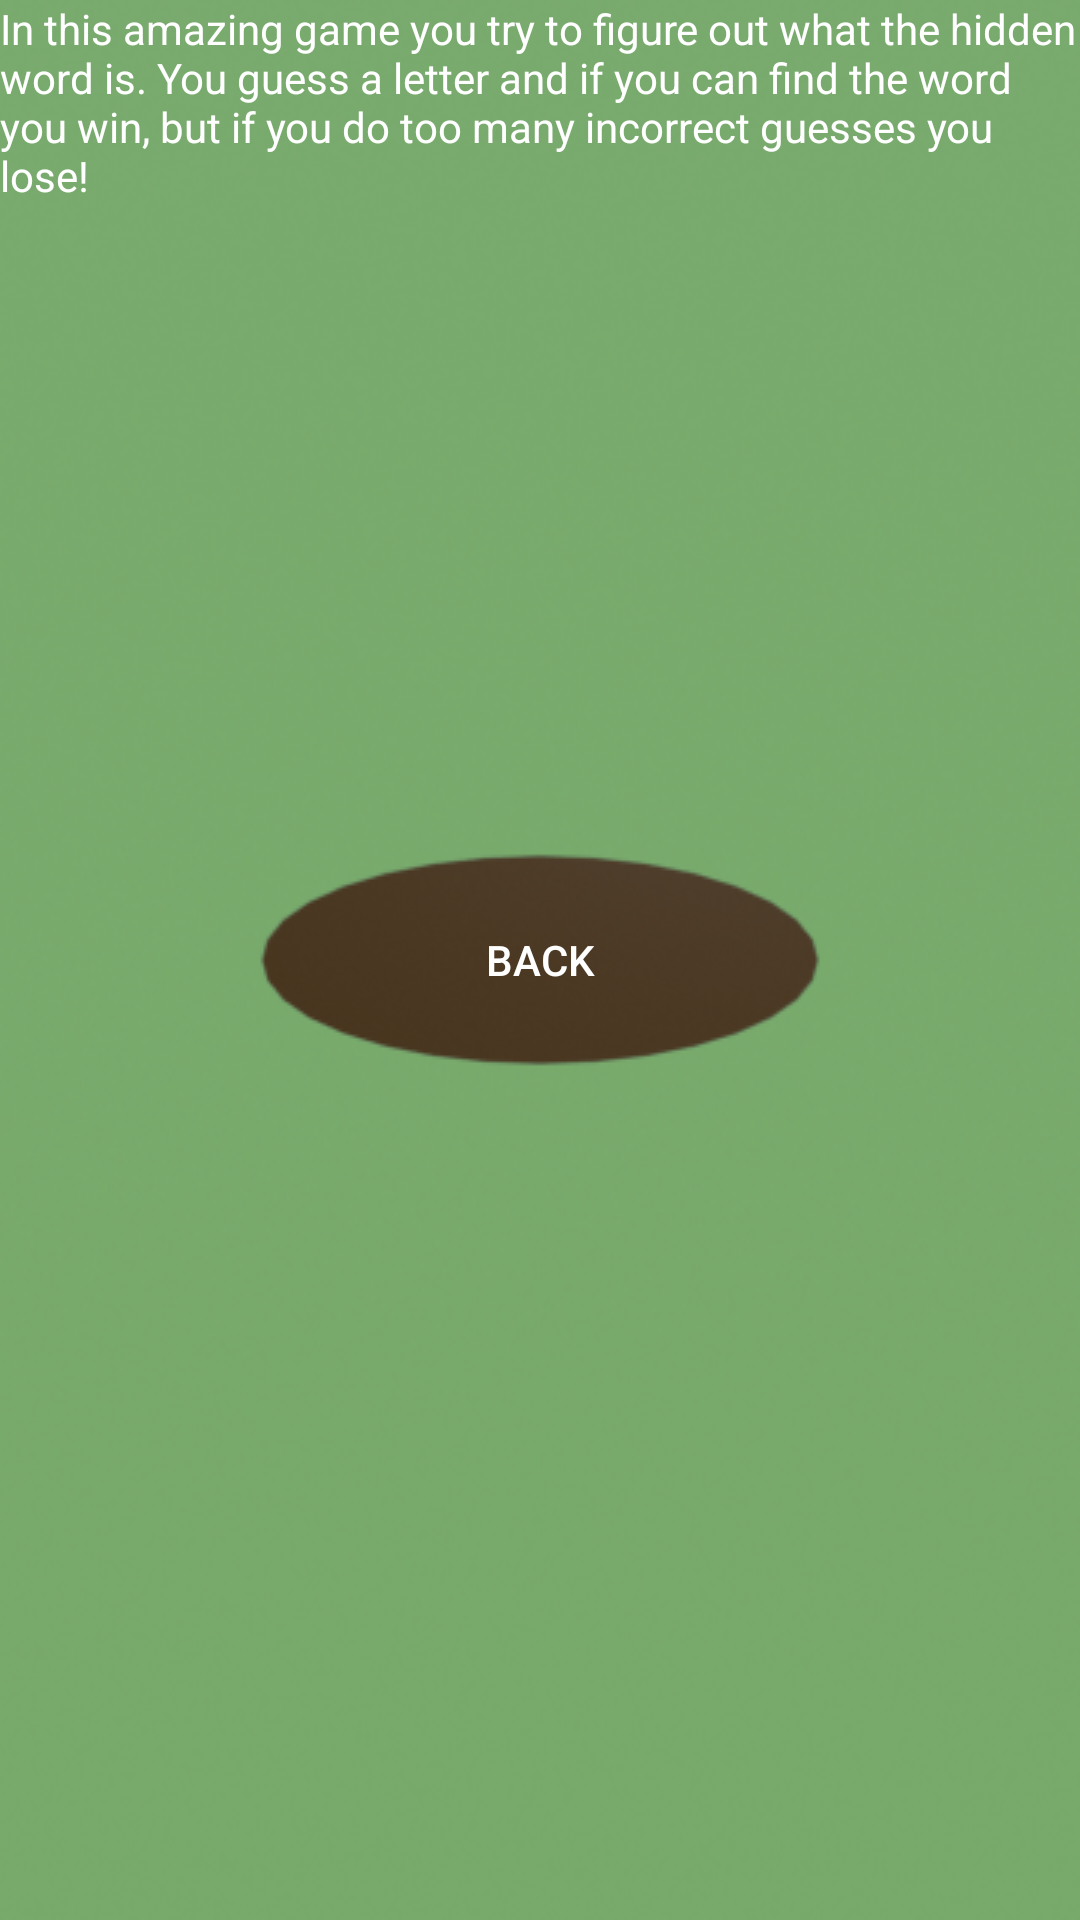

Write the Android layout XML for this screen, with the resource values it uses.
<!-- AndroidManifest.xml: application theme ActionBarTheme -->
<!-- res/layout/activity_about.xml -->
<?xml version="1.0" encoding="utf-8"?>
<RelativeLayout xmlns:android="http://schemas.android.com/apk/res/android"
    xmlns:app="http://schemas.android.com/apk/res-auto"
    xmlns:tools="http://schemas.android.com/tools"
    android:layout_width="match_parent"
    android:layout_height="match_parent"
    tools:context=".AboutActivity">

    <ImageView
        android:id="@+id/header"
        android:layout_width="match_parent"
        android:layout_height="match_parent"
        android:scaleType="fitXY"
        android:src="@drawable/hangmanbackground" />

    <TextView
        android:id="@+id/about"
        android:layout_width="wrap_content"
        android:layout_height="wrap_content"
        android:text="@string/about_text"
        android:textColor="#FFFFFF" />

    <Button
        android:id="@+id/back_button"
        style="@style/Widget.AppCompat.Button.Borderless"
        android:layout_width="wrap_content"
        android:layout_height="wrap_content"
        android:layout_centerInParent="true"
        android:layout_marginTop="20dp"
        android:background="@drawable/hangmanbutton"
        android:onClick="backButton"
        android:text="@string/back"
        android:textColor="@color/button_text_color" />

</RelativeLayout>
<!-- resources referenced by this layout -->
<resources>
  <color name="button_text_color">#FFFFFF</color>
  <!-- drawable hangmanbackground: png bitmap (drawable-v24, 138262 bytes) -->
  <!-- drawable hangmanbutton: png bitmap (drawable-v24, 23325 bytes) -->
  <string name="about_text">
          In this amazing game you try to figure out what the hidden word is. You guess a letter and if you can find the word you win, but if you do too many incorrect guesses you lose!
      </string>
  <string name="back">Back</string>
  <style name="ActionBarTheme" parent="Theme.AppCompat.Light.NoActionBar">
          <item name="android:actionBarStyle">@style/MyActionBar</item>
          <item name="actionBarStyle">@style/MyActionBar</item>
          <item name="colorPrimaryDark">@color/colorPrimaryDark</item>
      </style>
  <style name="MyActionBar" parent="Widget.AppCompat.ActionBar">
          <item name="background">@color/colorPrimary</item>
          <item name="android:background">@color/colorPrimary</item>
          <item name="titleTextStyle">@style/ActionBarTextStyle</item>
          <item name="android:titleTextStyle">@style/ActionBarTextStyle</item>
      </style>
  <color name="colorPrimaryDark">#503B27</color>
  <color name="colorPrimary">#FF3B2C1D</color>
  <style name="ActionBarTextStyle" parent="TextAppearance.AppCompat.Widget.ActionBar.Title">
          <item name="android:textColor">@color/action_title_color</item>
      </style>
  <color name="action_title_color">#FFFFFF</color>
</resources>
